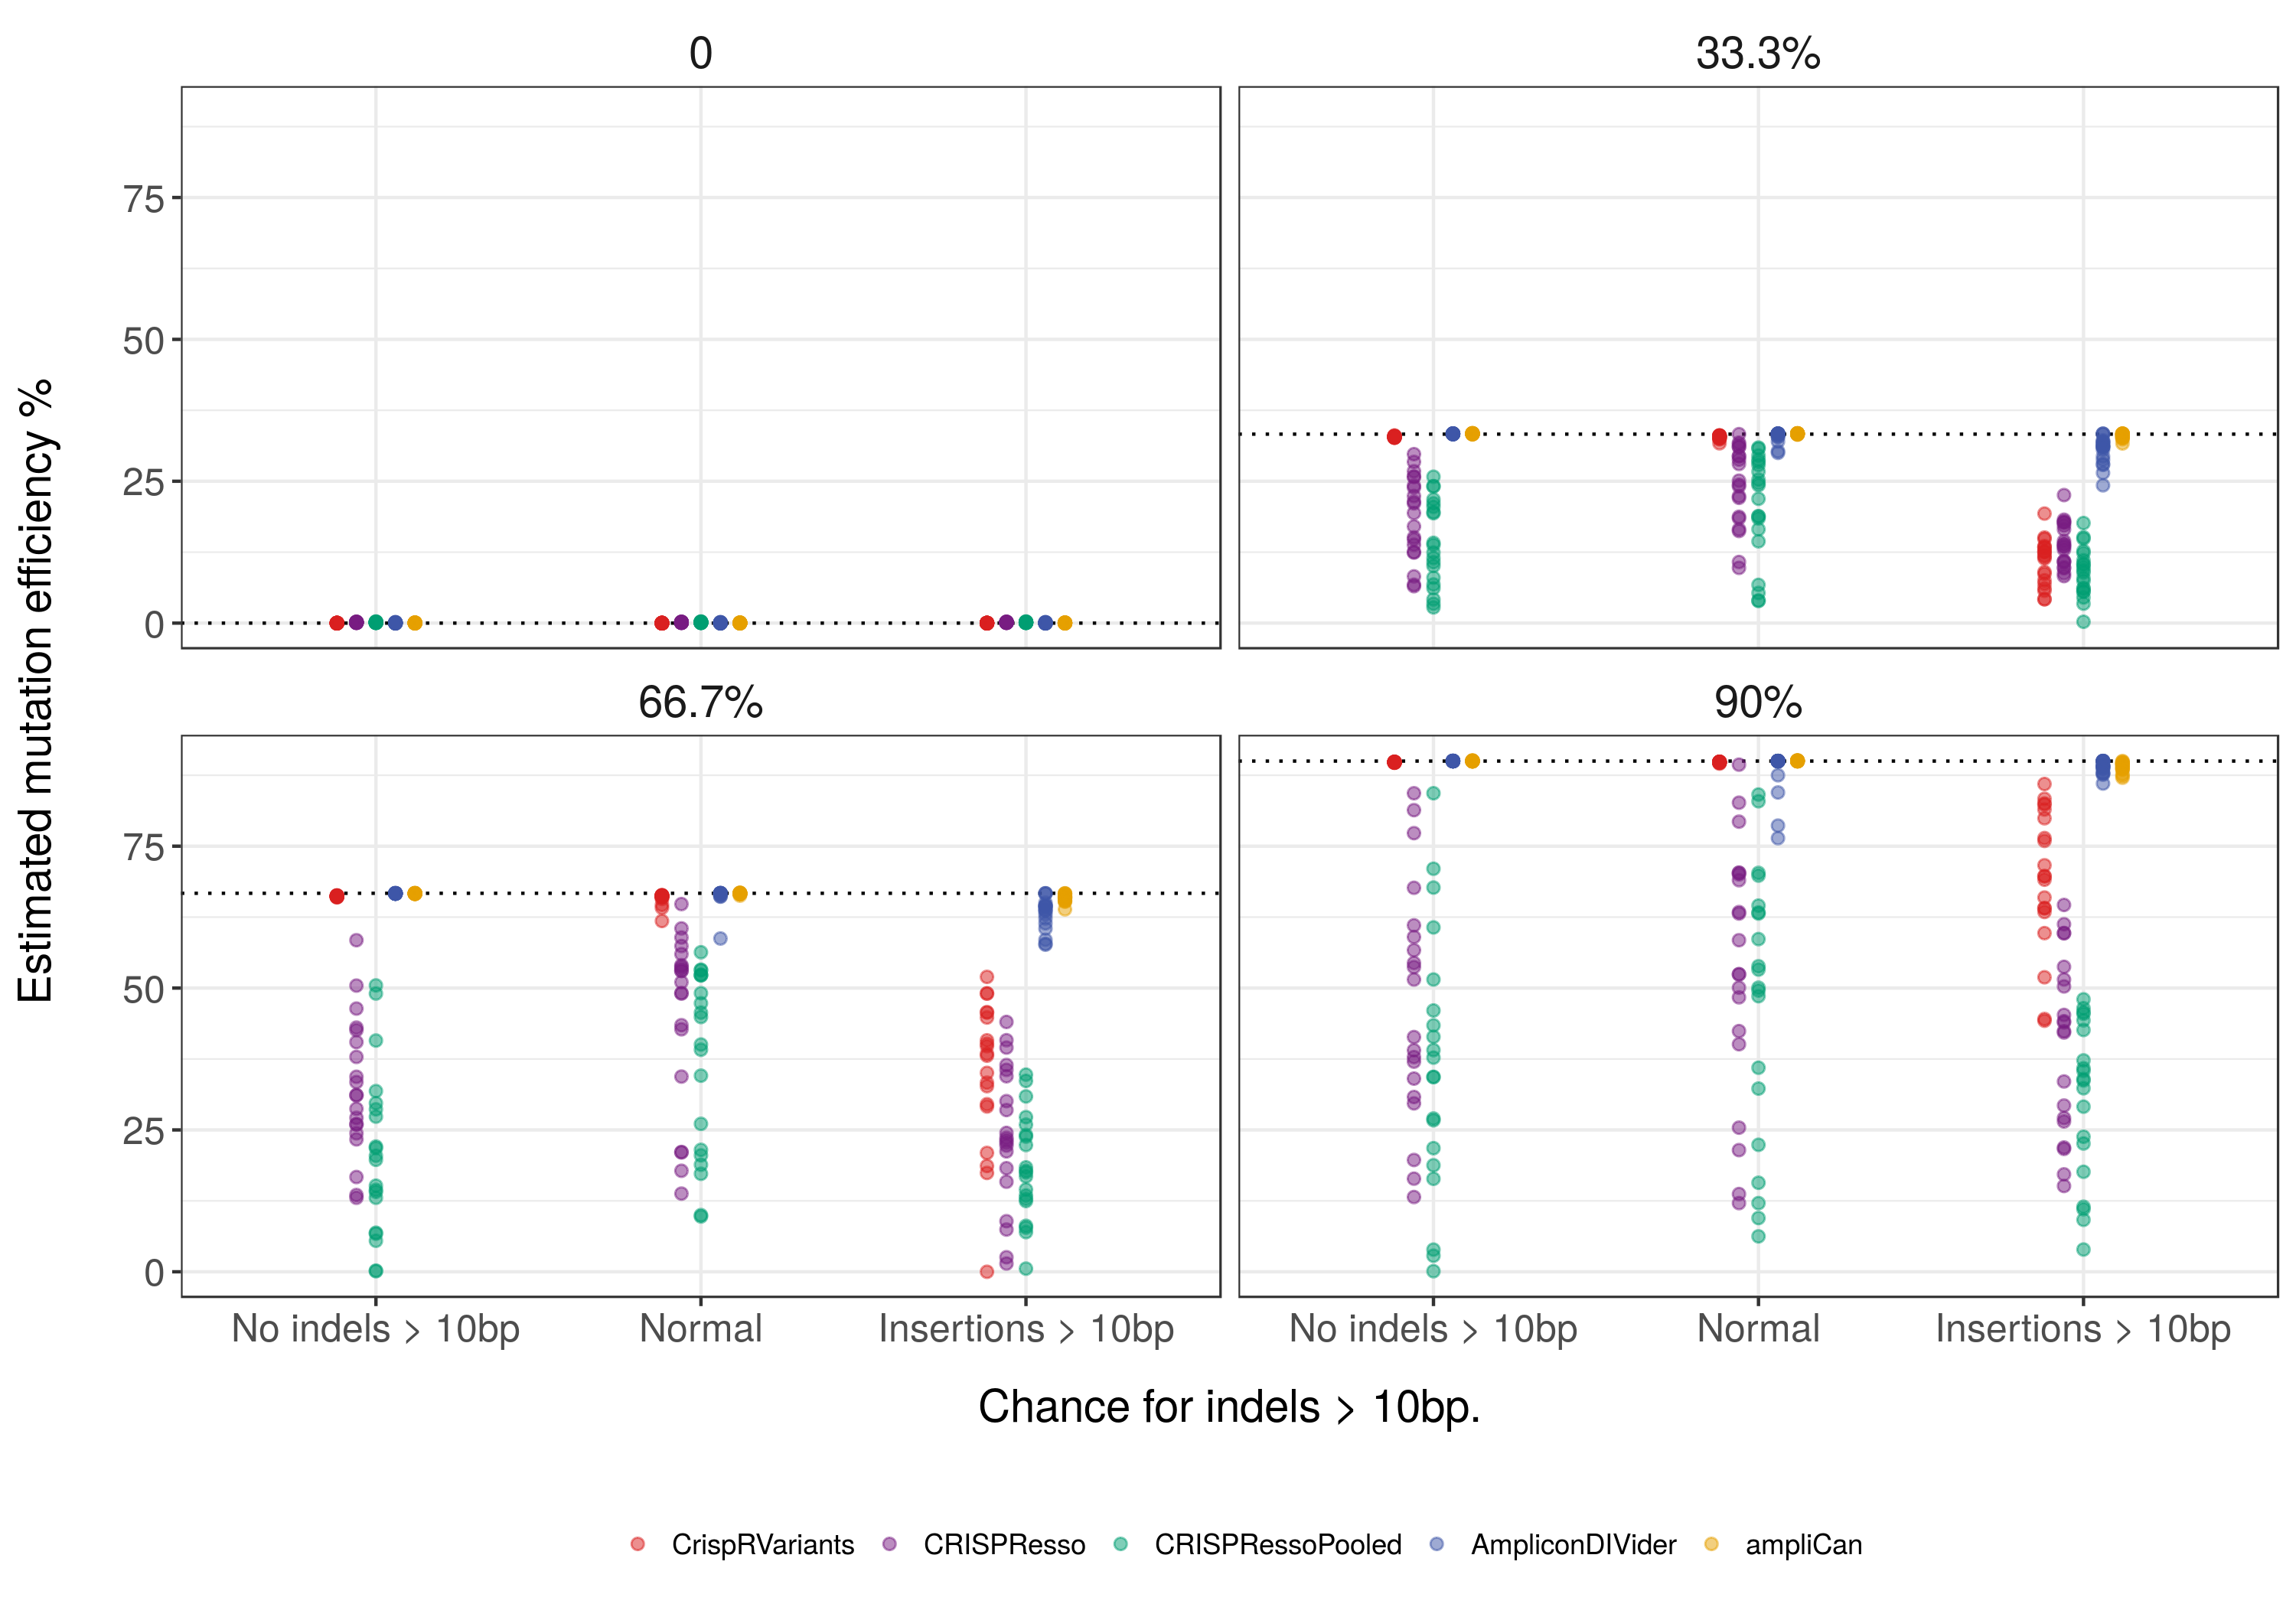

Source data for this figure (header and first rows):
Guide, Truth, Indels, variable, value
cnsta, 0, No indels > 10bp, CrispRVariants, 0
cnsta, 0, Normal, CrispRVariants, 0
cnsta, 0, Insertions > 10bp, CrispRVariants, 0
cnsta, 33.3%, No indels > 10bp, CrispRVariants, 32.8
cnsta, 33.3%, Normal, CrispRVariants, 32.66
cnsta, 33.3%, Insertions > 10bp, CrispRVariants, 12.7
cnsta, 66.7%, No indels > 10bp, CrispRVariants, 66.15
cnsta, 66.7%, Normal, CrispRVariants, 66.26
cnsta, 66.7%, Insertions > 10bp, CrispRVariants, 17.42
cnsta, 90%, No indels > 10bp, CrispRVariants, 89.83
cnsta, 90%, Normal, CrispRVariants, 89.85
cnsta, 90%, Insertions > 10bp, CrispRVariants, 64.11
cntn1a, 0, No indels > 10bp, CrispRVariants, 0
cntn1a, 0, Normal, CrispRVariants, 0
cntn1a, 0, Insertions > 10bp, CrispRVariants, 0
cntn1a, 33.3%, No indels > 10bp, CrispRVariants, 32.91
cntn1a, 33.3%, Normal, CrispRVariants, 33.07
cntn1a, 33.3%, Insertions > 10bp, CrispRVariants, 11.93
cntn1a, 66.7%, No indels > 10bp, CrispRVariants, 66.12
cntn1a, 66.7%, Normal, CrispRVariants, 66.2
cntn1a, 66.7%, Insertions > 10bp, CrispRVariants, 0
cntn1a, 90%, No indels > 10bp, CrispRVariants, 89.83
cntn1a, 90%, Normal, CrispRVariants, 89.56
cntn1a, 90%, Insertions > 10bp, CrispRVariants, 82.53
cntn1b, 0, No indels > 10bp, CrispRVariants, 0
cntn1b, 0, Normal, CrispRVariants, 0
cntn1b, 0, Insertions > 10bp, CrispRVariants, 0
cntn1b, 33.3%, No indels > 10bp, CrispRVariants, 32.86
cntn1b, 33.3%, Normal, CrispRVariants, 33
cntn1b, 33.3%, Insertions > 10bp, CrispRVariants, 13.58
cntn1b, 66.7%, No indels > 10bp, CrispRVariants, 66.28
cntn1b, 66.7%, Normal, CrispRVariants, 66.35
cntn1b, 66.7%, Insertions > 10bp, CrispRVariants, 20.95
cntn1b, 90%, No indels > 10bp, CrispRVariants, 89.84
cntn1b, 90%, Normal, CrispRVariants, 89.84
cntn1b, 90%, Insertions > 10bp, CrispRVariants, 75.94
cntn3b, 0, No indels > 10bp, CrispRVariants, 0
cntn3b, 0, Normal, CrispRVariants, 0
cntn3b, 0, Insertions > 10bp, CrispRVariants, 0
cntn3b, 33.3%, No indels > 10bp, CrispRVariants, 32.74
cntn3b, 33.3%, Normal, CrispRVariants, 32.77
cntn3b, 33.3%, Insertions > 10bp, CrispRVariants, 11.39
cntn3b, 66.7%, No indels > 10bp, CrispRVariants, 66.32
cntn3b, 66.7%, Normal, CrispRVariants, 66.31
cntn3b, 66.7%, Insertions > 10bp, CrispRVariants, 35.05
cntn3b, 90%, No indels > 10bp, CrispRVariants, 89.8
cntn3b, 90%, Normal, CrispRVariants, 89.82
cntn3b, 90%, Insertions > 10bp, CrispRVariants, 59.68
cntnap2b, 0, No indels > 10bp, CrispRVariants, 0
cntnap2b, 0, Normal, CrispRVariants, 0
cntnap2b, 0, Insertions > 10bp, CrispRVariants, 0
cntnap2b, 33.3%, No indels > 10bp, CrispRVariants, 32.91
cntnap2b, 33.3%, Normal, CrispRVariants, 32.5
cntnap2b, 33.3%, Insertions > 10bp, CrispRVariants, 8.68
cntnap2b, 66.7%, No indels > 10bp, CrispRVariants, 66.24
cntnap2b, 66.7%, Normal, CrispRVariants, 64.66
cntnap2b, 66.7%, Insertions > 10bp, CrispRVariants, 39.76
cntnap2b, 90%, No indels > 10bp, CrispRVariants, 89.73
cntnap2b, 90%, Normal, CrispRVariants, 89.74
cntnap2b, 90%, Insertions > 10bp, CrispRVariants, 64.03
... 1,137 more rows
